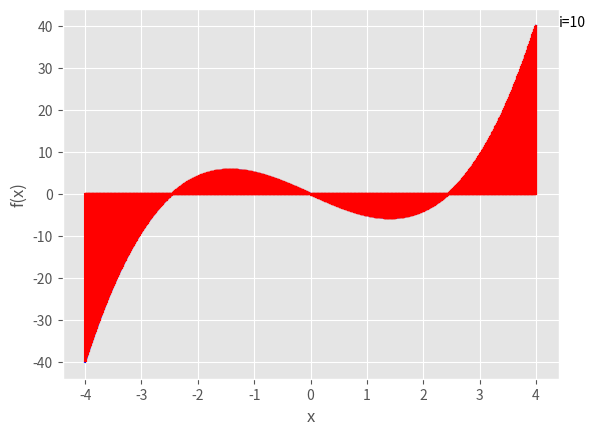

Source code (Python):
import matplotlib.pyplot as plt
from matplotlib import style

style.use('ggplot')
plt.ion()

funcRange = [-4, 4]
interval = funcRange[1] - funcRange[0]
steps = 2
miniSteps = 0.001
colour = 'red'
graphColour = 'blue'
iteration = 10
function = 'x**3 - 6*x'

X = []
y = []
x = funcRange[0]
while x <= funcRange[1]:
    X.append(x)
    y.append(eval(function))
    x += miniSteps

for i in range(iteration):
    plt.clf()
    plt.plot(X, y, color=graphColour)
    x = funcRange[0]
    jump = interval/steps
    for j in range(steps):
        x += jump
        plt.plot([x, x], [0, eval(function)], color=colour)
        plt.plot([x, (x-jump)], [eval(function), eval(function)],
                 color=colour)
        plt.plot([(x-jump), (x-jump)], [eval(function), 0], color=colour)

    steps *= 2
    plt.xlabel('x')
    plt.ylabel('f(x)')
    x = funcRange[1]
    plt.text(1.1*funcRange[1], eval(function), 'i='+str(i+1))
    plt.show()
    plt.pause(0.5)
    
